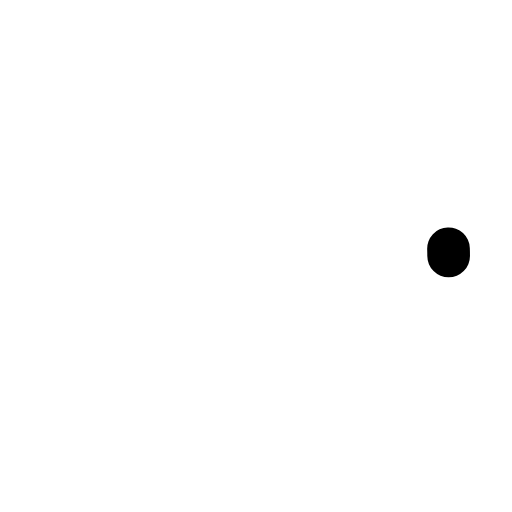
t = 0.00 s
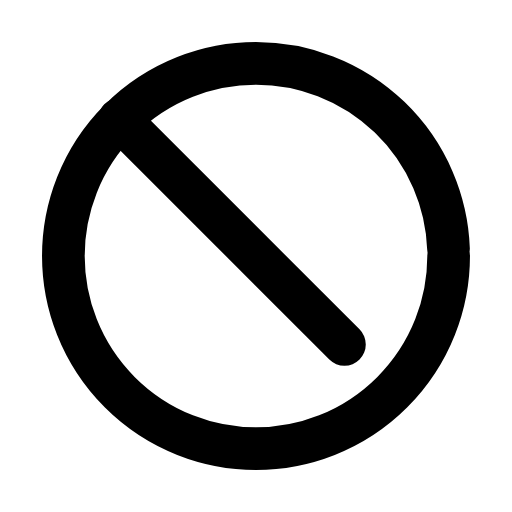
t = 0.30 s
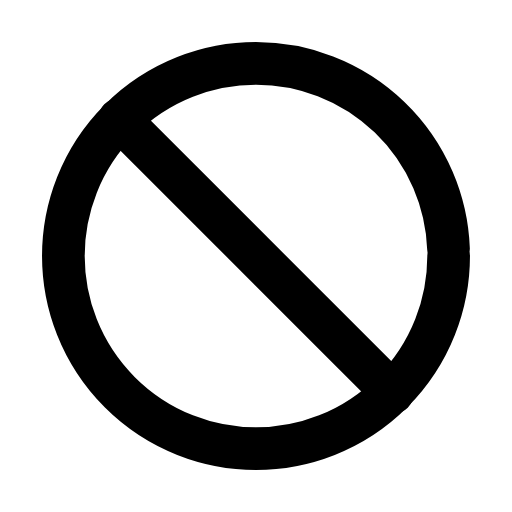
t = 0.56 s
t = 0.83 s: frame unchanged from t = 0.56 s, image omitted
t = 1.15 s: frame unchanged from t = 0.56 s, image omitted
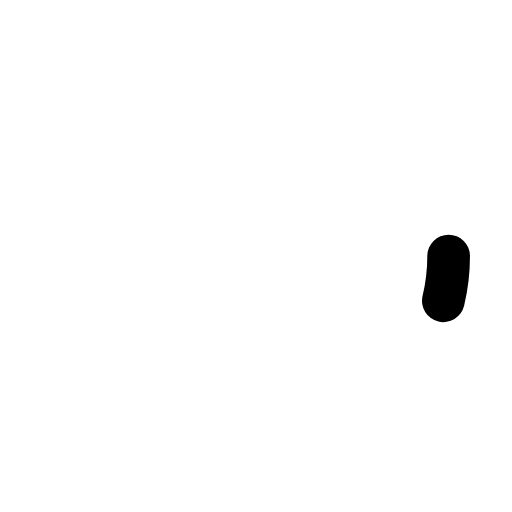
t = 1.42 s

The animated SVG that drew these frames (rendered in a browser with its animation timeline set to each time). Animation: 2 SMIL elements (animate=2); one cycle of 1.70 s, repeats indefinitely.

<svg xmlns="http://www.w3.org/2000/svg" width="24" height="24" viewBox="0 0 24 24" fill="none"><g transform="translate(-0.6 -0.6) scale(1.05)"><circle stroke="currentColor" stroke-width="1.905" stroke-linecap="round" stroke-linejoin="round" fill="none" cx="12" cy="12" r="8.6" pathLength="1" stroke-dasharray="1"><animate attributeName="stroke-dashoffset" values="1;1;0;0;0;0;1;1;1" keyTimes="0;0;0.189;0.45;0.6;0.774;0.9;0.9;1" dur="1.7s" repeatCount="indefinite" calcMode="spline" keySplines="0.16 1 0.3 1;0.16 1 0.3 1;0.16 1 0.3 1;0.16 1 0.3 1;0.16 1 0.3 1;0.16 1 0.3 1;0.16 1 0.3 1;0.16 1 0.3 1"/></circle><path stroke="currentColor" stroke-width="1.905" stroke-linecap="round" stroke-linejoin="round" fill="none" d="M5.9 5.9L18.1 18.1" pathLength="1" stroke-dasharray="1"><animate attributeName="stroke-dashoffset" values="1;1;0;0;0;0;1;1;1" keyTimes="0;0.135;0.2925;0.45;0.6;0.705;0.81;0.9;1" dur="1.7s" repeatCount="indefinite" calcMode="spline" keySplines="0.16 1 0.3 1;0.16 1 0.3 1;0.16 1 0.3 1;0.16 1 0.3 1;0.16 1 0.3 1;0.16 1 0.3 1;0.16 1 0.3 1;0.16 1 0.3 1"/></path></g></svg>
